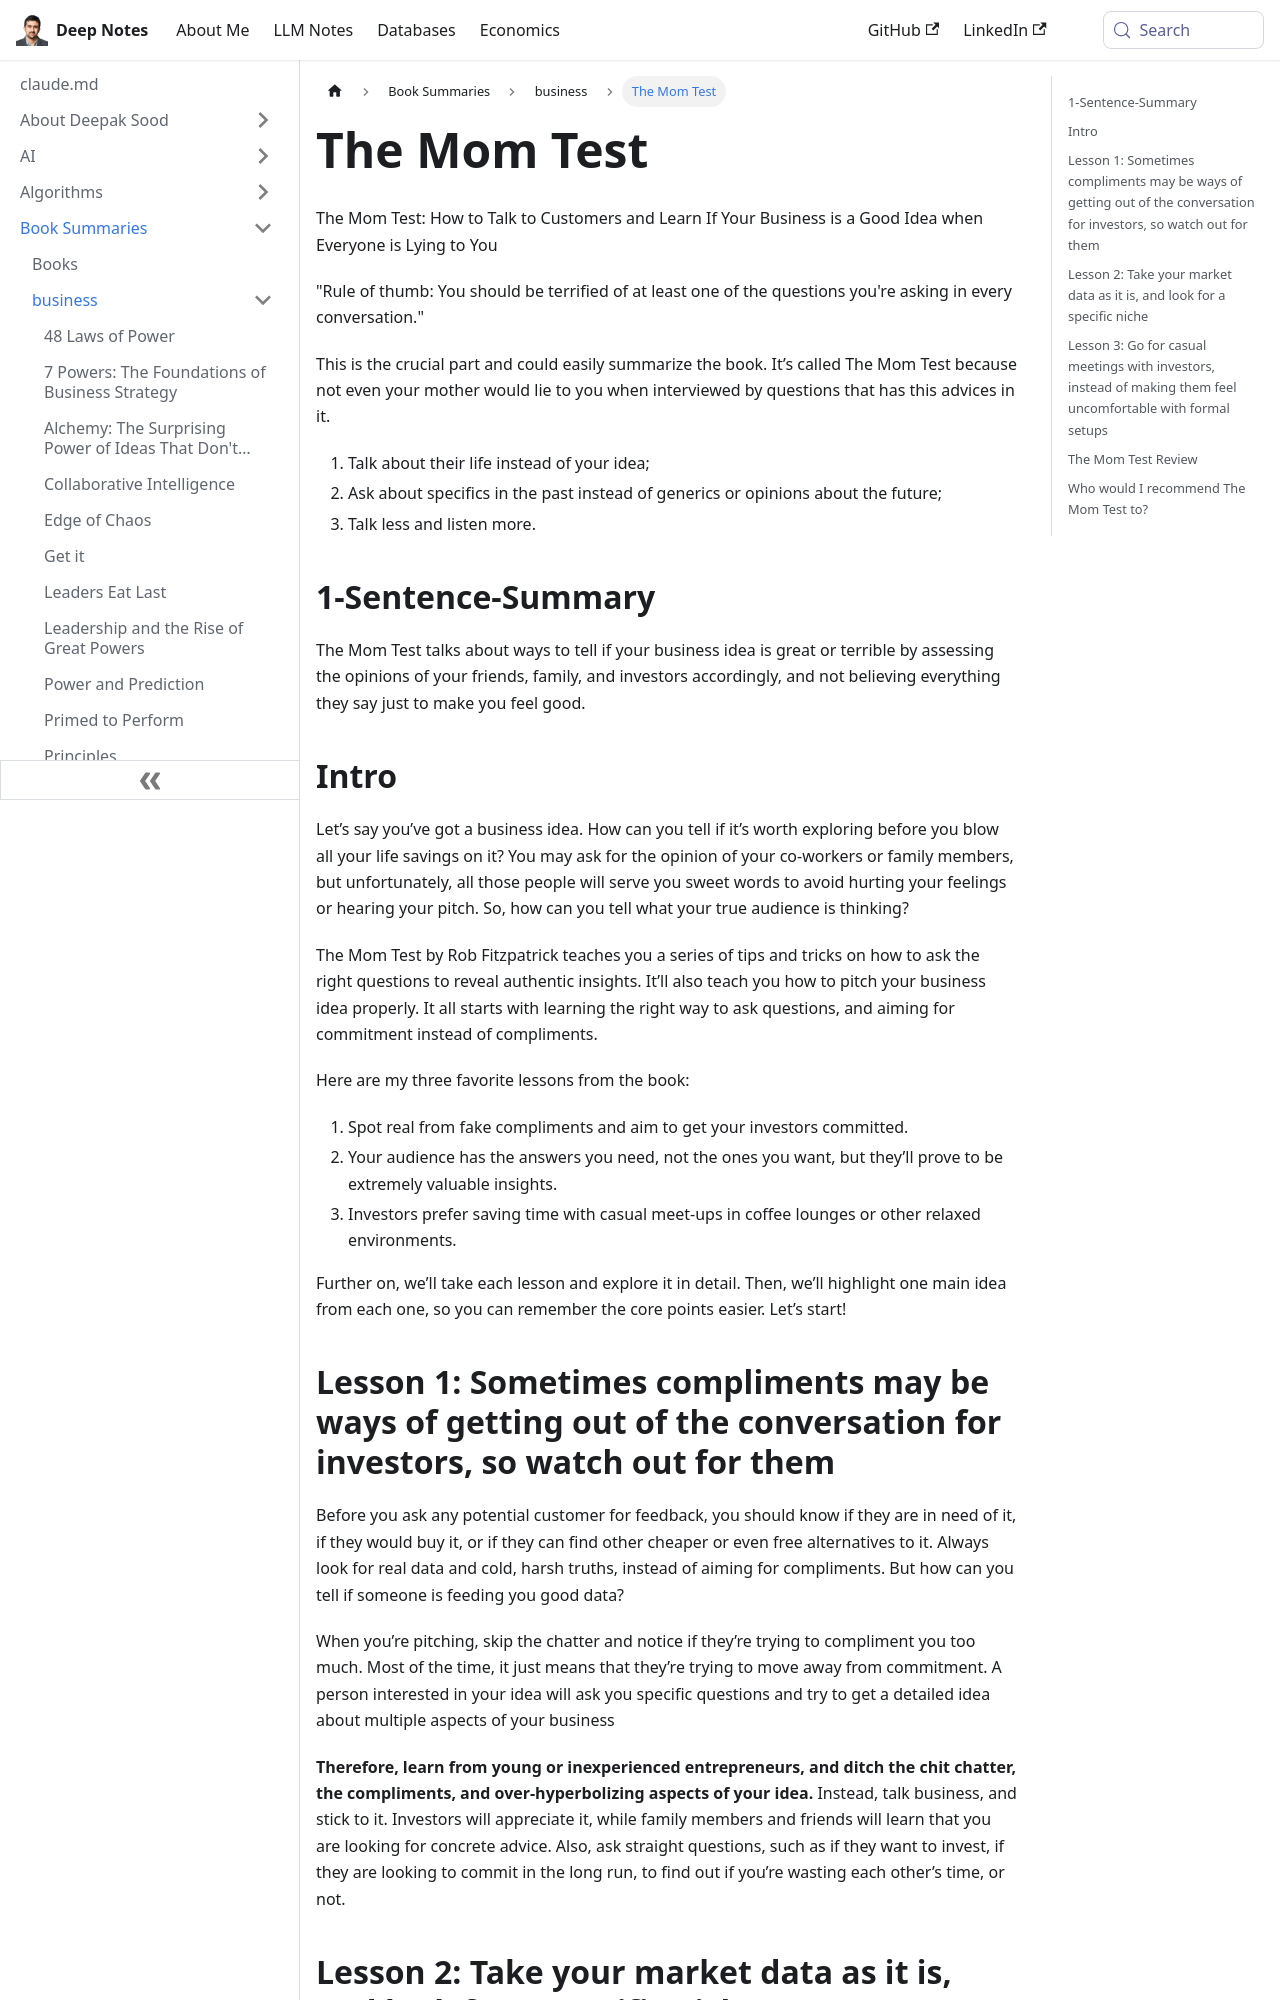

repository: deepaksood619/deepaksood619.github.io · page: book-summaries/business/the-mom-test/index.html · generator: docusaurus

---
slug: /book-summaries/business/the-mom-test
title: The Mom Test
description: Learn how to effectively gauge your business idea's viability using The Mom Test principles - ask about past experiences, listen intently, and avoid bias.
created: 2026-06-18
updated: 2026-06-18
---
The Mom Test: How to Talk to Customers and Learn If Your Business is a Good Idea when Everyone is Lying to You

"Rule of thumb: You should be terrified of at least one of the questions you're asking in every conversation."

This is the crucial part and could easily summarize the book. It’s called The Mom Test because not even your mother would lie to you when interviewed by questions that has this advices in it.

1. Talk about their life instead of your idea;
2. Ask about specifics in the past instead of generics or opinions about the future;
3. Talk less and listen more.

## 1-Sentence-Summary

The Mom Test talks about ways to tell if your business idea is great or terrible by assessing the opinions of your friends, family, and investors accordingly, and not believing everything they say just to make you feel good.

## Intro

Let’s say you’ve got a business idea. How can you tell if it’s worth exploring before you blow all your life savings on it? You may ask for the opinion of your co-workers or family members, but unfortunately, all those people will serve you sweet words to avoid hurting your feelings or hearing your pitch. So, how can you tell what your true audience is thinking?

The Mom Test by Rob Fitzpatrick teaches you a series of tips and tricks on how to ask the right questions to reveal authentic insights. It’ll also teach you how to pitch your business idea properly. It all starts with learning the right way to ask questions, and aiming for commitment instead of compliments.

Here are my three favorite lessons from the book:

1. Spot real from fake compliments and aim to get your investors committed.
2. Your audience has the answers you need, not the ones you want, but they’ll prove to be extremely valuable insights.
3. Investors prefer saving time with casual meet-ups in coffee lounges or other relaxed environments.

Further on, we’ll take each lesson and explore it in detail. Then, we’ll highlight one main idea from each one, so you can remember the core points easier. Let’s start!

## Lesson 1: Sometimes compliments may be ways of getting out of the conversation for investors, so watch out for them

Before you ask any potential customer for feedback, you should know if they are in need of it, if they would buy it, or if they can find other cheaper or even free alternatives to it. Always look for real data and cold, harsh truths, instead of aiming for compliments. But how can you tell if someone is feeding you good data?

When you’re pitching, skip the chatter and notice if they’re trying to compliment you too much. Most of the time, it just means that they’re trying to move away from commitment. A person interested in your idea will ask you specific questions and try to get a detailed idea about multiple aspects of your business

**Therefore, learn from young or inexperienced entrepreneurs, and ditch the chit chatter, the compliments, and over-hyperbolizing aspects of your idea.** Instead, talk business, and stick to it. Investors will appreciate it, while family members and friends will learn that you are looking for concrete advice. Also, ask straight questions, such as if they want to invest, if they are looking to commit in the long run, to find out if you’re wasting each other’s time, or not.
